Image classification data set "dataset" (Hariprasad-1809/Convelt-5D on GitHub). Class labels (2): damage, healthy.

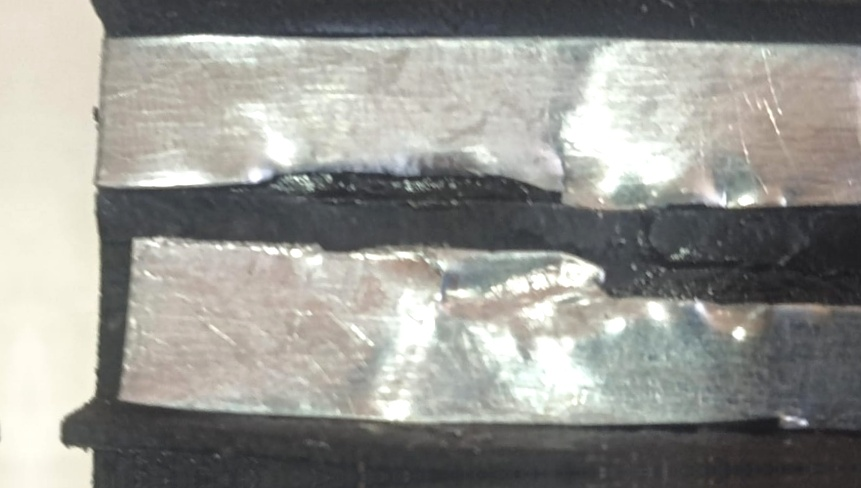
Label: damage

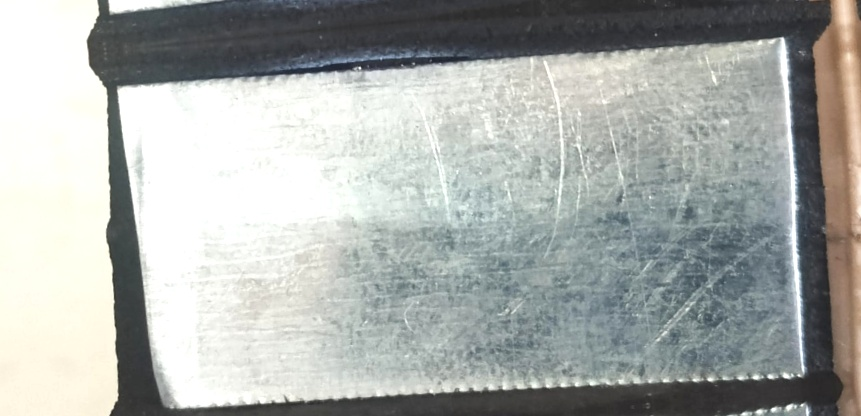
Label: healthy

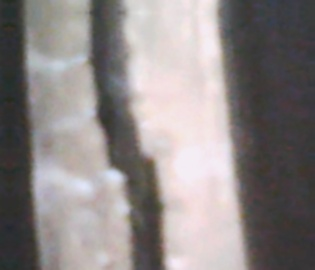
Label: damage

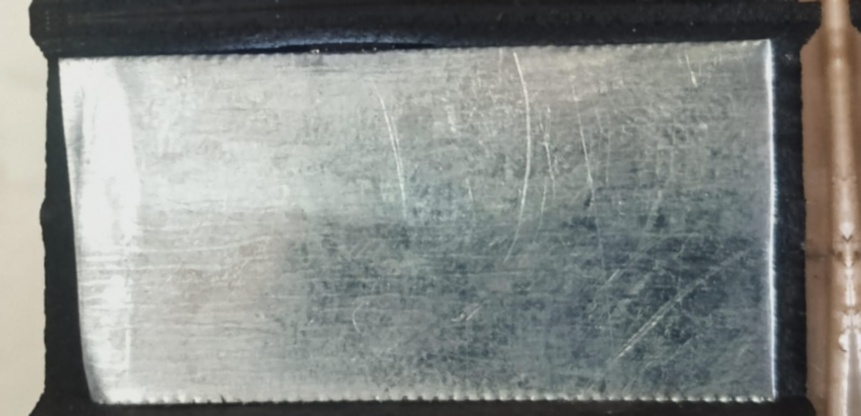
Label: healthy

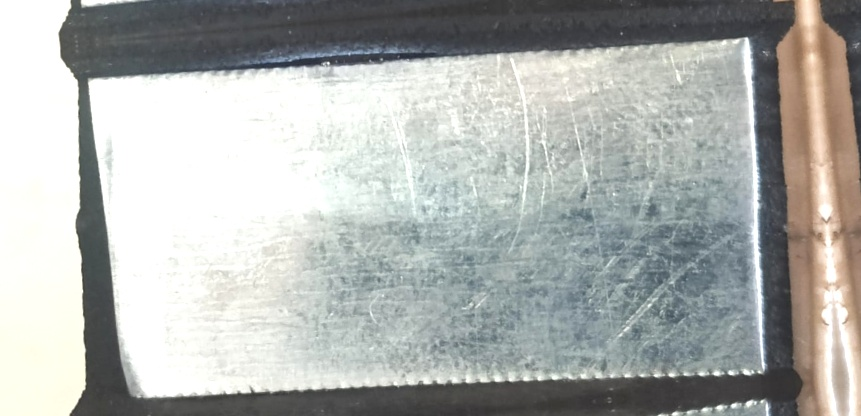
Label: healthy

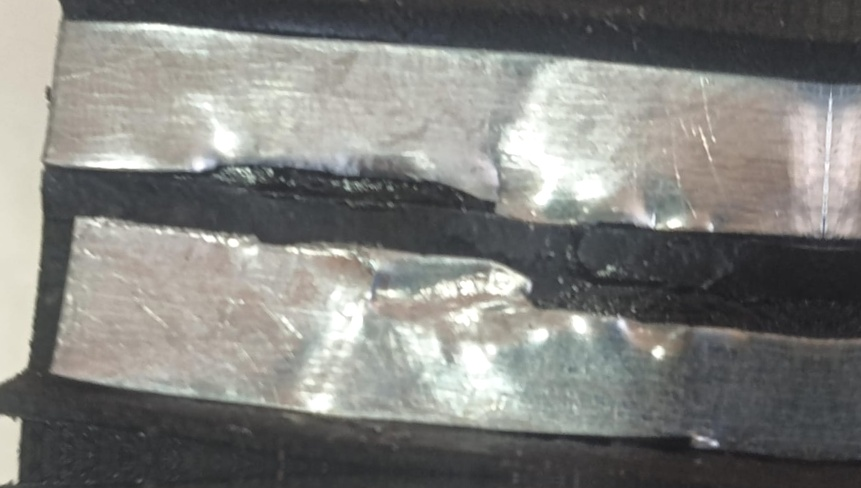
Label: damage
